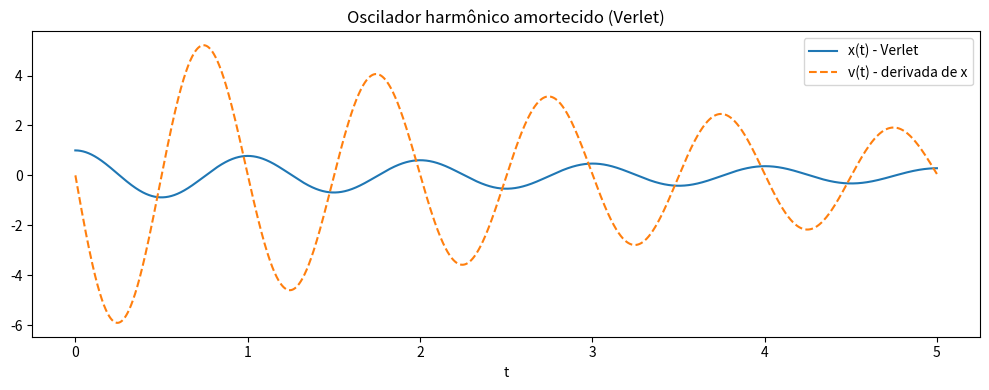

Write Python code to recreate this figure.
import numpy as np
import matplotlib.pyplot as plt

omega0 = 2 * np.pi
b = 0.5 
dt = 0.001
t_max = 5
n_steps = int(t_max / dt)
t = np.linspace(0, t_max, n_steps)

x0 = 1.0
v0 = 0.0

x = np.zeros(n_steps)
v = np.zeros(n_steps)
a = np.zeros(n_steps)

x[0] = x0
a[0] = -omega0**2 * x0 - b * v0

x[1] = x[0] + v0 * dt + 0.5 * a[0] * dt**2

for n in range(1, n_steps - 1):
    v[n] = (x[n] - x[n-1]) / dt
    a[n] = -omega0**2 * x[n] - b * v[n]
    x[n+1] = 2 * x[n] - x[n-1] + dt**2 * a[n]

v[-1] = (x[-1] - x[-2]) / dt

plt.figure(figsize=(10, 4))
plt.plot(t, x, label='x(t) - Verlet')
plt.plot(t, v, label='v(t) - derivada de x', linestyle='--')
plt.xlabel('t')
plt.title('Oscilador harmônico amortecido (Verlet)')
plt.legend()
plt.tight_layout()
plt.show()
